Run: headless pygame with SDL's dummy video driver; simulated clock (each Clock.tick advances the game by its frame time, no real sleeping); random seed 0; keys injected as events and as key.get_pressed() state; mouse plan: one left click at the window centre at the start of phase 2, then a move to the lower-right quarter at the start of phase 3; restart key R tapped at the start of phases 3 and 4.
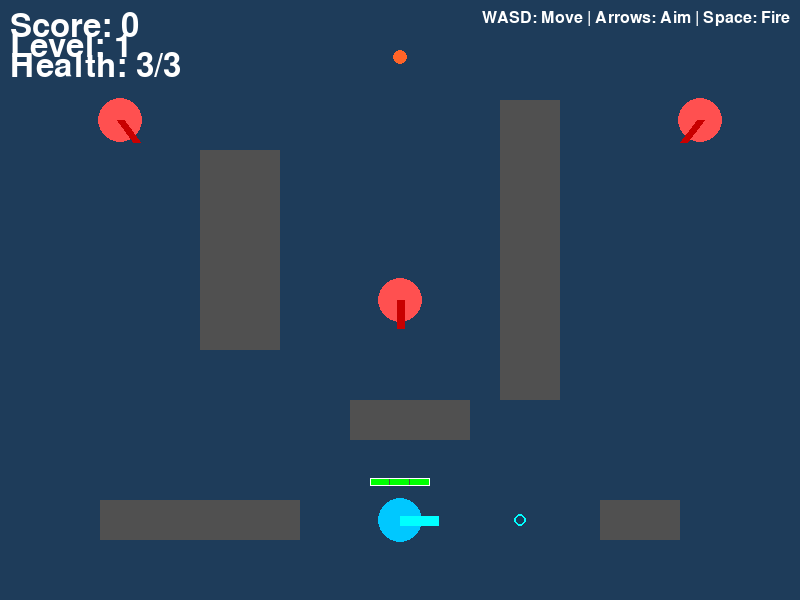
Frame 1 of 4 · flips 1–60 · no input
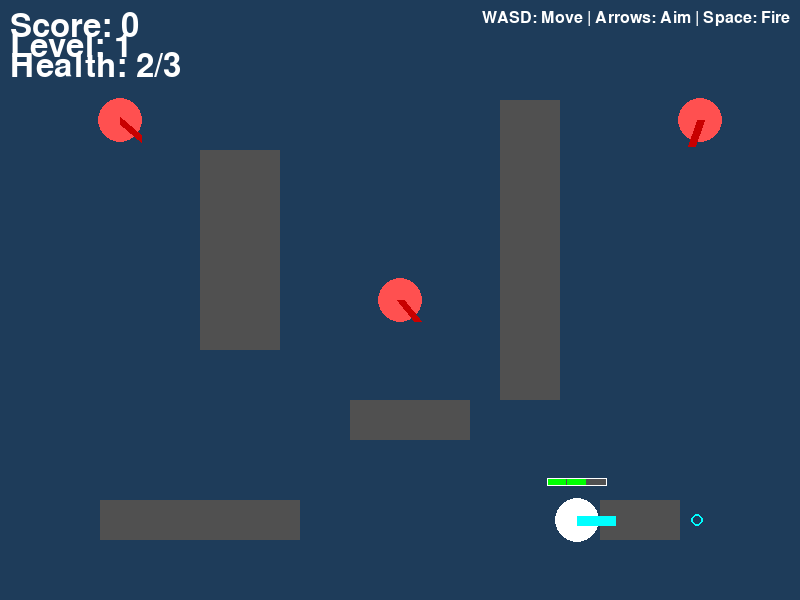
Frame 2 of 4 · flips 61–180 · clicked the window centre · tapped SPACE, RETURN · held RIGHT (→), D
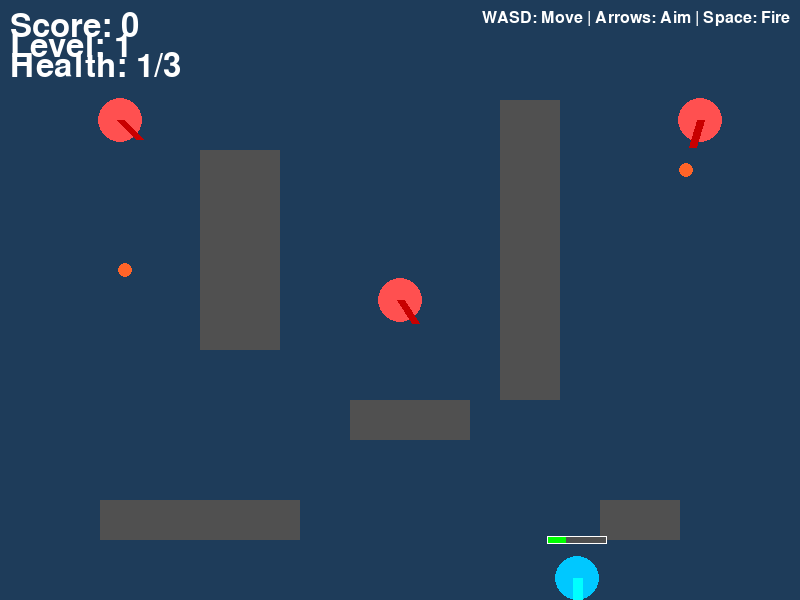
Frame 3 of 4 · flips 181–300 · moved the mouse to the lower-right quarter · tapped R · held DOWN (↓), S
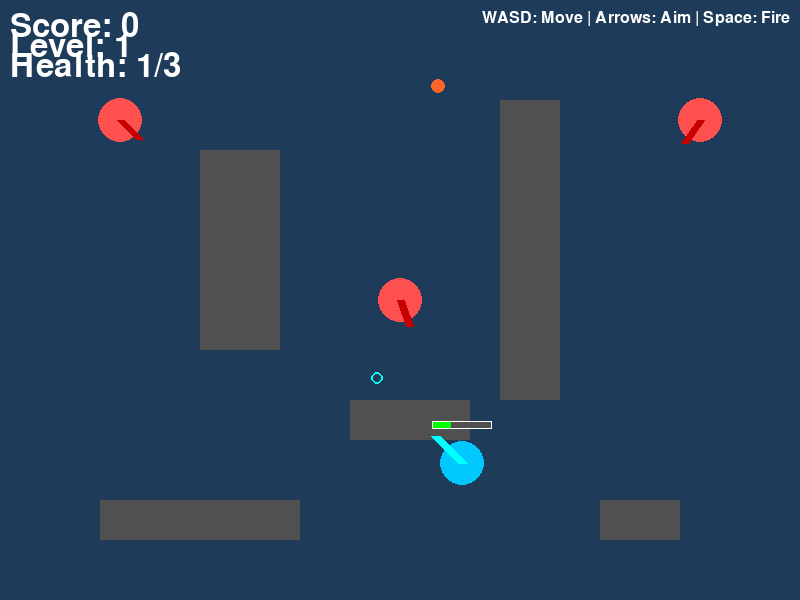
Frame 4 of 4 · flips 301–420 · tapped R · held LEFT (←), A, UP (↑), W

The pygame program that drew these frames:

import pygame
import sys
import math
import random

# --- Constants ---
WIDTH, HEIGHT = 800, 600
FPS = 60
PLAYER_SPEED = 3.0
PLAYER_RADIUS = 22
TURRET_LENGTH = 28
CANNONBALL_RADIUS = 7
CANNONBALL_SPEED = 8.0  # Increased speed
CANNONBALL_BOUNCES = 2  # Reduced to 2 bounces
ENEMY_RADIUS = 22
ENEMY_SPEED = 1.5
ENEMY_FIRE_INTERVAL = 180  # Increased from 120 to 180 (slower firing)
OBSTACLE_COLOR = (80, 80, 80)
MAX_CANNONBALLS = 2  # Limit active cannonballs
MAX_HEALTH = 3  # Health system
HIT_FLASH_DURATION = 30  # Frames to flash when hit

pygame.init()
screen = pygame.display.set_mode((WIDTH, HEIGHT))
pygame.display.set_caption("Sea-Ping Warfare (Pygame)")
clock = pygame.time.Clock()
font = pygame.font.SysFont(None, 48)
small_font = pygame.font.SysFont(None, 24)

# --- Helper Functions ---
def angle_to(vec):
    return math.atan2(vec[1], vec[0])

def clamp(val, minv, maxv):
    return max(minv, min(val, maxv))

def vec_from_angle(angle, length):
    return (math.cos(angle) * length, math.sin(angle) * length)

def dist(a, b):
    return math.hypot(a[0] - b[0], a[1] - b[1])

def reflect_velocity(vx, vy, normal_x, normal_y):
    """Calculate reflection of velocity vector off a surface normal"""
    dot_product = vx * normal_x + vy * normal_y
    reflected_x = vx - 2 * dot_product * normal_x
    reflected_y = vy - 2 * dot_product * normal_y
    return reflected_x, reflected_y

# --- Classes ---
class Cannonball:
    def __init__(self, pos, angle, owner):
        self.x, self.y = pos
        self.angle = angle
        self.vx = math.cos(angle) * CANNONBALL_SPEED
        self.vy = math.sin(angle) * CANNONBALL_SPEED
        self.bounces = 0
        self.owner = owner  # 'player' or 'enemy'
        self.alive = True
        self.lifetime = 300  # Increased lifetime
        self.color = (30, 144, 255) if owner == 'player' else (255, 100, 40)

    def update(self, obstacles):
        self.x += self.vx
        self.y += self.vy
        self.lifetime -= 1
        
        # Bounce off walls with proper reflection
        if self.x - CANNONBALL_RADIUS < 0:
            self.x = CANNONBALL_RADIUS
            self.vx = abs(self.vx)  # Reflect right
            self.bounces += 1
        elif self.x + CANNONBALL_RADIUS > WIDTH:
            self.x = WIDTH - CANNONBALL_RADIUS
            self.vx = -abs(self.vx)  # Reflect left
            self.bounces += 1
            
        if self.y - CANNONBALL_RADIUS < 0:
            self.y = CANNONBALL_RADIUS
            self.vy = abs(self.vy)  # Reflect down
            self.bounces += 1
        elif self.y + CANNONBALL_RADIUS > HEIGHT:
            self.y = HEIGHT - CANNONBALL_RADIUS
            self.vy = -abs(self.vy)  # Reflect up
            self.bounces += 1
        
        # Bounce off obstacles with improved collision detection
        for rect in obstacles:
            # Check if cannonball is inside the rectangle
            if (rect.left <= self.x <= rect.right and rect.top <= self.y <= rect.bottom):
                # Determine which side of the rectangle was hit
                # Calculate distances to each edge
                dist_left = self.x - rect.left
                dist_right = rect.right - self.x
                dist_top = self.y - rect.top
                dist_bottom = rect.bottom - self.y
                
                # Find the closest edge
                min_dist = min(dist_left, dist_right, dist_top, dist_bottom)
                
                if min_dist == dist_left:  # Hit left edge
                    self.x = rect.left - CANNONBALL_RADIUS
                    self.vx = -abs(self.vx)  # Reflect left
                elif min_dist == dist_right:  # Hit right edge
                    self.x = rect.right + CANNONBALL_RADIUS
                    self.vx = abs(self.vx)  # Reflect right
                elif min_dist == dist_top:  # Hit top edge
                    self.y = rect.top - CANNONBALL_RADIUS
                    self.vy = -abs(self.vy)  # Reflect up
                elif min_dist == dist_bottom:  # Hit bottom edge
                    self.y = rect.bottom + CANNONBALL_RADIUS
                    self.vy = abs(self.vy)  # Reflect down
                
                self.bounces += 1
                break
        
        # Destroy after 2 bounces or timeout
        if self.bounces > CANNONBALL_BOUNCES or self.lifetime <= 0:
            self.alive = False

    def draw(self, surf):
        pygame.draw.circle(surf, self.color, (int(self.x), int(self.y)), CANNONBALL_RADIUS)

    def pos(self):
        return (self.x, self.y)

class Player:
    def __init__(self):
        self.x, self.y = WIDTH // 2, HEIGHT - 80
        self.angle = 0
        self.turret_angle = 0
        self.cooldown = 0
        self.alive = True
        self.health = MAX_HEALTH
        self.hit_flash_timer = 0
        self.aim_speed = 0.1  # Speed for arrow key aiming

    def update(self, keys, mouse_pos, mouse_buttons, obstacles, cannonballs):
        if not self.alive:
            return None
        
        # Update hit flash timer
        if self.hit_flash_timer > 0:
            self.hit_flash_timer -= 1
            
        # Movement with WASD
        dx = (keys[pygame.K_d]) - (keys[pygame.K_a])
        dy = (keys[pygame.K_s]) - (keys[pygame.K_w])
        move_vec = pygame.Vector2(dx, dy)
        if move_vec.length() > 0:
            move_vec = move_vec.normalize() * PLAYER_SPEED
            new_x = self.x + move_vec.x
            new_y = self.y + move_vec.y
            # Prevent moving into obstacles
            player_rect = pygame.Rect(new_x-PLAYER_RADIUS, new_y-PLAYER_RADIUS, PLAYER_RADIUS*2, PLAYER_RADIUS*2)
            if not any(player_rect.colliderect(rect) for rect in obstacles):
                # Clamp to screen bounds
                new_x = clamp(new_x, PLAYER_RADIUS, WIDTH - PLAYER_RADIUS)
                new_y = clamp(new_y, PLAYER_RADIUS, HEIGHT - PLAYER_RADIUS)
                self.x, self.y = new_x, new_y
        
        # Aiming with arrow keys
        aim_dx = (keys[pygame.K_RIGHT]) - (keys[pygame.K_LEFT])
        aim_dy = (keys[pygame.K_DOWN]) - (keys[pygame.K_UP])
        if aim_dx != 0 or aim_dy != 0:
            target_angle = math.atan2(aim_dy, aim_dx)
            # Smooth rotation towards target angle
            angle_diff = target_angle - self.turret_angle
            # Normalize angle difference to [-π, π]
            while angle_diff > math.pi:
                angle_diff -= 2 * math.pi
            while angle_diff < -math.pi:
                angle_diff += 2 * math.pi
            self.turret_angle += angle_diff * self.aim_speed
        
        # Firing with spacebar
        if self.cooldown > 0:
            self.cooldown -= 1
        active_cannonballs = sum(1 for cb in cannonballs if cb.owner == 'player' and cb.alive)
        if keys[pygame.K_SPACE] and self.cooldown == 0 and active_cannonballs < MAX_CANNONBALLS:
            self.cooldown = 15  # Faster firing
            return Cannonball((self.x + math.cos(self.turret_angle)*TURRET_LENGTH, self.y + math.sin(self.turret_angle)*TURRET_LENGTH), self.turret_angle, 'player')
        return None

    def draw(self, surf):
        # Determine ship color based on hit flash
        if self.hit_flash_timer > 0 and self.hit_flash_timer % 6 < 3:
            ship_color = (255, 255, 255)  # White flash when hit
        else:
            ship_color = (0, 200, 255)  # Normal cyan color
            
        # Draw ship body
        pygame.draw.circle(surf, ship_color, (int(self.x), int(self.y)), PLAYER_RADIUS)
        # Draw turret (longer and bright cyan color)
        tx = self.x + math.cos(self.turret_angle) * (TURRET_LENGTH + 10)
        ty = self.y + math.sin(self.turret_angle) * (TURRET_LENGTH + 10)
        pygame.draw.line(surf, (0, 255, 255), (self.x, self.y), (tx, ty), 10)
        # Draw aiming reticle
        reticle_x = self.x + math.cos(self.turret_angle) * 120
        reticle_y = self.y + math.sin(self.turret_angle) * 120
        pygame.draw.circle(surf, (0, 255, 255), (int(reticle_x), int(reticle_y)), 6, 2)
        
        # Draw health bar
        self.draw_health_bar(surf)

    def draw_health_bar(self, surf):
        # Health bar position (above the ship)
        bar_width = 60
        bar_height = 8
        bar_x = self.x - bar_width // 2
        bar_y = self.y - PLAYER_RADIUS - 20
        
        # Background (gray)
        pygame.draw.rect(surf, (80, 80, 80), (bar_x, bar_y, bar_width, bar_height))
        
        # Health segments (3 segments)
        segment_width = bar_width // 3
        for i in range(self.health):
            segment_x = bar_x + i * segment_width
            pygame.draw.rect(surf, (0, 255, 0), (segment_x, bar_y, segment_width - 1, bar_height))
        
        # Border
        pygame.draw.rect(surf, (255, 255, 255), (bar_x, bar_y, bar_width, bar_height), 1)

    def hit(self):
        # Reduce health instead of instant death
        self.health -= 1
        self.hit_flash_timer = HIT_FLASH_DURATION
        if self.health <= 0:
            self.alive = False

    def pos(self):
        return (self.x, self.y)

class Enemy:
    def __init__(self, x, y):
        self.x, self.y = x, y
        self.angle = 0
        self.turret_angle = 0
        self.cooldown = random.randint(0, ENEMY_FIRE_INTERVAL)
        self.alive = True
        self.health = MAX_HEALTH
        self.hit_flash_timer = 0

    def update(self, player, obstacles, cannonballs):
        if not self.alive:
            return None
            
        # Update hit flash timer
        if self.hit_flash_timer > 0:
            self.hit_flash_timer -= 1
            
        # Simple AI: rotate turret toward player
        self.turret_angle = math.atan2(player.y - self.y, player.x - self.x)
        # Firing (limit active cannonballs)
        if self.cooldown > 0:
            self.cooldown -= 1
        active_cannonballs = sum(1 for cb in cannonballs if cb.owner == 'enemy' and cb.alive)
        if self.cooldown == 0 and self.alive and player.alive and active_cannonballs < MAX_CANNONBALLS:
            self.cooldown = ENEMY_FIRE_INTERVAL
            return Cannonball((self.x + math.cos(self.turret_angle)*TURRET_LENGTH, self.y + math.sin(self.turret_angle)*TURRET_LENGTH), self.turret_angle, 'enemy')
        return None

    def draw(self, surf):
        # Determine ship color based on hit flash
        if self.hit_flash_timer > 0 and self.hit_flash_timer % 6 < 3:
            ship_color = (255, 255, 255)  # White flash when hit
        else:
            ship_color = (255, 80, 80)  # Normal red color
            
        pygame.draw.circle(surf, ship_color, (int(self.x), int(self.y)), ENEMY_RADIUS)
        tx = self.x + math.cos(self.turret_angle) * TURRET_LENGTH
        ty = self.y + math.sin(self.turret_angle) * TURRET_LENGTH
        pygame.draw.line(surf, (200, 0, 0), (self.x, self.y), (tx, ty), 8)

    def hit(self):
        # Reduce health instead of instant death
        self.health -= 1
        self.hit_flash_timer = HIT_FLASH_DURATION
        if self.health <= 0:
            self.alive = False

    def pos(self):
        return (self.x, self.y)

# --- Obstacles ---
def make_obstacles():
    # List of pygame.Rects
    obstacles = [
        pygame.Rect(200, 150, 80, 200),
        pygame.Rect(500, 100, 60, 300),
        pygame.Rect(350, 400, 120, 40),
        pygame.Rect(100, 500, 200, 40),
        pygame.Rect(600, 500, 80, 40),
    ]
    return obstacles

# --- Level Data ---
def get_level_data(level):
    """Return enemy positions and obstacles for a given level"""
    if level == 1:
        enemies = [Enemy(120, 120), Enemy(700, 120), Enemy(400, 300)]
        obstacles = make_obstacles()
    elif level == 2:
        enemies = [Enemy(100, 100), Enemy(700, 100), Enemy(400, 200), Enemy(200, 400)]
        obstacles = [
            pygame.Rect(150, 150, 100, 200),
            pygame.Rect(550, 100, 80, 250),
            pygame.Rect(300, 350, 150, 50),
            pygame.Rect(50, 450, 200, 40),
            pygame.Rect(650, 450, 100, 40),
        ]
    elif level == 3:
        enemies = [Enemy(80, 80), Enemy(720, 80), Enemy(400, 150), Enemy(150, 350), Enemy(650, 350)]
        obstacles = [
            pygame.Rect(200, 100, 60, 300),
            pygame.Rect(540, 100, 60, 300),
            pygame.Rect(350, 300, 100, 60),
            pygame.Rect(100, 500, 150, 40),
            pygame.Rect(550, 500, 150, 40),
        ]
    else:
        # For levels beyond 3, generate random enemies and obstacles
        import random
        enemies = []
        for _ in range(min(3 + level, 8)):  # Cap at 8 enemies
            x = random.randint(50, WIDTH - 50)
            y = random.randint(50, HEIGHT // 2)
            enemies.append(Enemy(x, y))
        
        obstacles = []
        for _ in range(3 + level // 2):  # More obstacles in higher levels
            x = random.randint(50, WIDTH - 100)
            y = random.randint(100, HEIGHT - 100)
            w = random.randint(40, 120)
            h = random.randint(40, 200)
            obstacles.append(pygame.Rect(x, y, w, h))
    
    return enemies, obstacles

# --- Game Loop ---
def main():
    player = Player()
    current_level = 1
    enemies, obstacles = get_level_data(current_level)
    cannonballs = []
    game_over = False
    victory = False
    restart = False
    score = 0

    while True:
        keys = pygame.key.get_pressed()
        mouse_pos = pygame.mouse.get_pos()
        mouse_buttons = pygame.mouse.get_pressed()
        for event in pygame.event.get():
            if event.type == pygame.QUIT:
                pygame.quit()
                sys.exit()
            if event.type == pygame.KEYDOWN and event.key == pygame.K_r and (game_over or victory):
                restart = True
        if restart:
            main()
            return

        # --- Update ---
        if not (game_over or victory):
            cb = player.update(keys, mouse_pos, mouse_buttons, obstacles, cannonballs)
            if cb:
                cannonballs.append(cb)
            for enemy in enemies:
                cb = enemy.update(player, obstacles, cannonballs)
                if cb:
                    cannonballs.append(cb)
            for cb in cannonballs:
                cb.update(obstacles)
            cannonballs = [cb for cb in cannonballs if cb.alive]

            # --- Collisions (No friendly fire) ---
            for cb in cannonballs:
                if cb.owner == 'player':
                    # Player cannonballs only hit enemies
                    for enemy in enemies:
                        if enemy.alive and dist(cb.pos(), enemy.pos()) < ENEMY_RADIUS + CANNONBALL_RADIUS:
                            enemy.hit()
                            cb.alive = False
                            score += 1
                            break
                elif cb.owner == 'enemy':
                    # Enemy cannonballs only hit player
                    if player.alive and dist(cb.pos(), player.pos()) < PLAYER_RADIUS + CANNONBALL_RADIUS:
                        player.hit()
                        cb.alive = False
                        if not player.alive:
                            game_over = True
                            break
            
            enemies = [e for e in enemies if e.alive]
            if len(enemies) == 0:
                # Level completed - progress to next level
                current_level += 1
                enemies, obstacles = get_level_data(current_level)
                # Reset player position and health for new level
                player.x, player.y = WIDTH // 2, HEIGHT - 80
                player.health = MAX_HEALTH
                player.hit_flash_timer = 0
                # Clear all cannonballs for clean start
                cannonballs = []
                # Add some score bonus for completing level
                score += current_level * 10

        # --- Draw ---
        screen.fill((30, 60, 90))
        for rect in obstacles:
            pygame.draw.rect(screen, OBSTACLE_COLOR, rect)
        for cb in cannonballs:
            cb.draw(screen)
        if player.alive:
            player.draw(screen)
        for enemy in enemies:
            enemy.draw(screen)
        
        # Score display
        score_text = font.render(f"Score: {score}", True, (255, 255, 255))
        screen.blit(score_text, (10, 10))
        
        # Level display
        level_text = font.render(f"Level: {current_level}", True, (255, 255, 255))
        screen.blit(level_text, (10, 30))
        
        # Player health display
        health_text = font.render(f"Health: {player.health}/{MAX_HEALTH}", True, (255, 255, 255))
        screen.blit(health_text, (10, 50))
        
        # Controls display
        controls_text = small_font.render("WASD: Move | Arrows: Aim | Space: Fire", True, (255, 255, 255))
        screen.blit(controls_text, (WIDTH - controls_text.get_width() - 10, 10))
        
        # UI
        if game_over:
            txt = font.render("Game Over! Press R to Restart", True, (255, 255, 255))
            screen.blit(txt, (WIDTH//2 - txt.get_width()//2, HEIGHT//2 - 40))
            level_txt = font.render(f"You reached Level {current_level}", True, (255, 255, 255))
            screen.blit(level_txt, (WIDTH//2 - level_txt.get_width()//2, HEIGHT//2 + 10))
        
        pygame.display.flip()
        clock.tick(FPS)

if __name__ == "__main__":
    main() 
